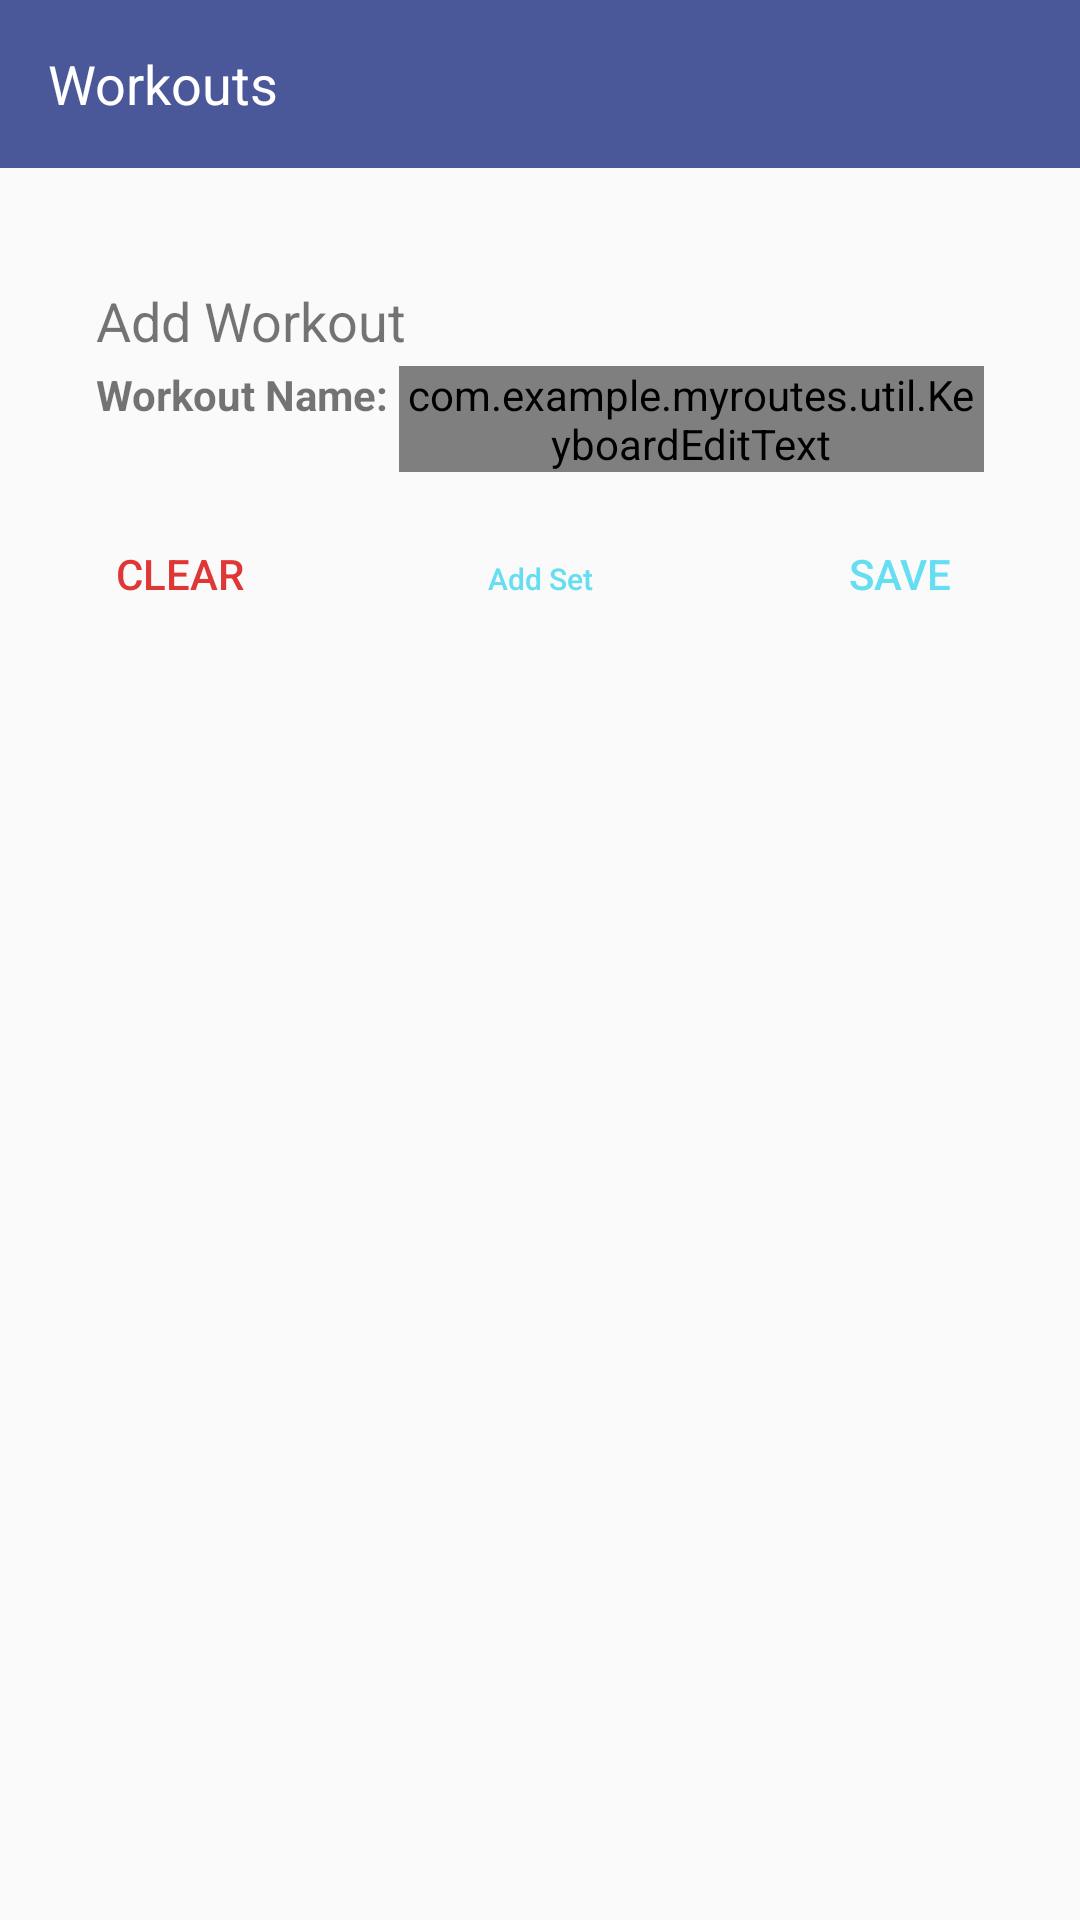

Write the Android layout XML for this screen, with the resource values it uses.
<!-- AndroidManifest.xml: application theme AppTheme.NoActionBar -->
<!-- res/layout/fragment_workouts.xml -->
<?xml version="1.0" encoding="utf-8"?>
<androidx.constraintlayout.widget.ConstraintLayout xmlns:android="http://schemas.android.com/apk/res/android"
    xmlns:app="http://schemas.android.com/apk/res-auto"
    xmlns:tools="http://schemas.android.com/tools"
    android:layout_width="match_parent"
    android:layout_height="match_parent">

    <LinearLayout
        android:id="@+id/homeAppBar"
        android:layout_width="match_parent"
        android:layout_height="?attr/actionBarSize"
        android:background="@color/colorPrimary"
        android:gravity="center"
        android:transitionName="topAppBar"
        app:layout_constraintEnd_toEndOf="parent"
        app:layout_constraintStart_toStartOf="parent"
        app:layout_constraintTop_toTopOf="parent">


        <TextView
            android:id="@+id/title"
            android:layout_width="wrap_content"
            android:layout_height="wrap_content"
            android:layout_marginEnd="16dp"
            android:paddingStart="16dp"
            android:text="Workouts"
            android:textColor="@android:color/primary_text_dark"
            android:textSize="18sp" />

        <TextView
            android:id="@+id/wallName"
            android:layout_width="wrap_content"
            android:layout_height="wrap_content"
            android:layout_weight="1"
            android:textColor="@color/colorAccent"
            android:textSize="16sp" />
    </LinearLayout>

    <androidx.core.widget.NestedScrollView
        android:id="@+id/container"
        android:layout_width="match_parent"
        android:layout_height="wrap_content"
        android:layout_marginStart="16dp"
        android:layout_marginEnd="16dp"
        android:gravity="center_vertical"
        android:orientation="vertical"
        android:paddingTop="16dp"
        android:paddingBottom="64dp"
        app:layout_constraintEnd_toEndOf="parent"
        app:layout_constraintStart_toStartOf="parent"
        app:layout_constraintTop_toBottomOf="@+id/homeAppBar">

        <LinearLayout
            android:orientation="vertical"
            android:layout_width="match_parent"
            android:layout_height="wrap_content">

            <include
                android:id="@+id/workout_dialog"
                layout="@layout/layout_create_workout"
                android:layout_width="wrap_content"
                android:layout_height="wrap_content"
                android:layout_marginBottom="16dp" />

            <ListView
                android:id="@+id/workout_list"
                android:layout_width="match_parent"
                android:layout_height="wrap_content"
                android:background="@drawable/listview_background"
                android:choiceMode="singleChoice"/>

        </LinearLayout>

    </androidx.core.widget.NestedScrollView>

    <ProgressBar
        android:id="@+id/progressBar_cyclic"
        android:layout_width="wrap_content"
        android:layout_height="wrap_content"
        android:layout_centerHorizontal="true"
        android:layout_centerVertical="true"
        android:minWidth="50dp"
        android:minHeight="50dp"
        android:visibility="gone"
        app:layout_constraintBottom_toBottomOf="parent"
        app:layout_constraintEnd_toEndOf="parent"
        app:layout_constraintStart_toStartOf="parent"
        app:layout_constraintTop_toBottomOf="@+id/homeAppBar" />

    <TextView
        android:id="@+id/error_message"
        android:layout_width="0dp"
        android:layout_height="wrap_content"
        android:layout_centerHorizontal="true"
        android:layout_centerVertical="true"
        android:layout_marginLeft="16dp"
        android:layout_marginRight="16dp"
        android:visibility="gone"
        app:layout_constraintBottom_toBottomOf="parent"
        app:layout_constraintEnd_toEndOf="parent"
        app:layout_constraintStart_toStartOf="parent"
        app:layout_constraintTop_toBottomOf="@+id/homeAppBar" />

</androidx.constraintlayout.widget.ConstraintLayout>
<!-- res/layout/layout_create_workout.xml (included above) -->
<?xml version="1.0" encoding="utf-8"?>
<LinearLayout xmlns:android="http://schemas.android.com/apk/res/android"
    xmlns:app="http://schemas.android.com/apk/res-auto"
    android:layout_width="match_parent"
    android:layout_height="wrap_content"
    android:foreground="@drawable/border"
    android:gravity="center_horizontal"
    android:orientation="vertical"
    android:paddingTop="20dp"
    android:paddingBottom="20dp">

    <LinearLayout
        android:layout_width="match_parent"
        android:layout_height="wrap_content"
        android:gravity="center_vertical"
        android:orientation="horizontal"
        android:paddingStart="16dp"
        android:paddingEnd="16dp">

        <TextView
            android:id="@+id/createWorkoutTitle"
            android:layout_width="wrap_content"
            android:layout_height="wrap_content"
            android:text="Add Workout"
            android:textSize="18sp" />

        <Space
            android:layout_width="wrap_content"
            android:layout_height="wrap_content"
            android:layout_weight="1" />

        <Button
            android:id="@+id/deleteWorkout"
            style="@style/Widget.AppCompat.Button"
            android:layout_width="70dp"
            android:layout_height="30dp"
            android:background="@drawable/delete_button"
            android:text="Delete"
            android:textColor="@color/colorCancel"
            android:textSize="12sp"
            android:visibility="invisible" />
    </LinearLayout>

    <TableRow
        android:layout_width="match_parent"
        android:layout_height="wrap_content"
        android:layout_marginBottom="10dp"
        android:orientation="horizontal"
        android:paddingStart="16dp"
        android:paddingEnd="16dp">

        <TextView
            android:layout_width="wrap_content"
            android:layout_height="wrap_content"
            android:text="Workout Name: "
            android:textSize="14sp"
            android:textStyle="bold" />

        <com.example.myroutes.util.KeyboardEditText
            android:id="@+id/workoutName"
            android:layout_width="wrap_content"
            android:layout_height="wrap_content"
            android:layout_weight="1"
            android:hint="Enter workout name"
            android:textColor="@color/colorAccent"
            android:textIsSelectable="true"
            android:textSize="14sp" />

    </TableRow>

    <ExpandableListView
        android:id="@+id/setList"
        android:layout_width="match_parent"
        android:layout_height="wrap_content"
        android:layout_weight="0.1"
        android:groupIndicator="@android:color/transparent" />

    <LinearLayout
        android:layout_width="match_parent"
        android:layout_height="match_parent"
        android:gravity="center_horizontal">

    </LinearLayout>

    <LinearLayout
        android:layout_width="match_parent"
        android:layout_height="wrap_content"
        android:gravity="end">

        <Button
            android:id="@+id/cancel"
            style="@style/Widget.AppCompat.Button.Borderless.Colored"
            android:layout_width="wrap_content"
            android:layout_height="wrap_content"
            android:foregroundTint="#FFFFFF"
            android:text="Clear"
            android:textColor="@color/colorCancel" />

        <Space
            android:layout_width="wrap_content"
            android:layout_height="wrap_content"
            android:layout_weight="1" />

        <Button
            android:id="@+id/addSet"
            style="@style/Widget.AppCompat.Button.Borderless.Colored"
            android:layout_width="wrap_content"
            android:layout_height="wrap_content"
            android:drawableEnd="@drawable/ic_add_circle_black_24dp"
            android:drawableTint="@color/colorAccent"
            android:text="Add Set"
            android:textAllCaps="false"
            android:textSize="10sp" />

        <Space
            android:layout_width="wrap_content"
            android:layout_height="wrap_content"
            android:layout_weight="1" />

        <Button
            android:id="@id/save"
            style="@style/Widget.AppCompat.Button.Borderless.Colored"
            android:layout_width="wrap_content"
            android:layout_height="wrap_content"
            android:text="Save"
            android:textAllCaps="true" />

    </LinearLayout>

</LinearLayout>
<!-- resources referenced by this layout -->
<resources>
  <color name="colorAccent">#65DEF1</color>
  <color name="colorCancel">#DF3636</color>
  <color name="colorPrimary">#4A5899</color>
  <!-- drawable border (drawable) -->
  <?xml version="1.0" encoding="utf-8"?>
  <shape xmlns:android="http://schemas.android.com/apk/res/android"
      android:shape="rectangle" >
      <corners android:radius="10dp"/>
      <stroke
          android:width="2dp"
          android:color="@color/colorPrimary" />
  </shape>
  <!-- drawable delete_button (drawable) -->
  <?xml version="1.0" encoding="utf-8"?>
  <shape xmlns:android="http://schemas.android.com/apk/res/android"
      android:shape="rectangle" >
      <solid android:color="#F3D1D1" />
      <corners android:radius="5dp"/>
      <stroke
          android:width="2dp"
          android:color="@color/colorCancel" />
  </shape>
  <!-- drawable listview_background (drawable) -->
  <?xml version="1.0" encoding="utf-8"?>
  <shape xmlns:android="http://schemas.android.com/apk/res/android"
      android:shape="rectangle" >
      <solid android:color="#66F1F1F1" />
      <corners android:radius="10dp"/>
  </shape>
  <style name="AppTheme.NoActionBar" parent="Theme.AppCompat.Light.NoActionBar">
          <item name="windowActionBar">false</item>
          <item name="windowNoTitle">true</item>
          <item name="colorPrimary">@color/OLDcolorPrimary</item>
          <item name="colorPrimaryDark">@color/colorPrimaryDark</item>
          <item name="colorAccent">@color/colorAccent</item>
          <item name="android:windowContentTransitions">true</item>
      </style>
  <color name="OLDcolorPrimary">#6200EE</color>
  <color name="colorPrimaryDark">#303A66</color>
</resources>
